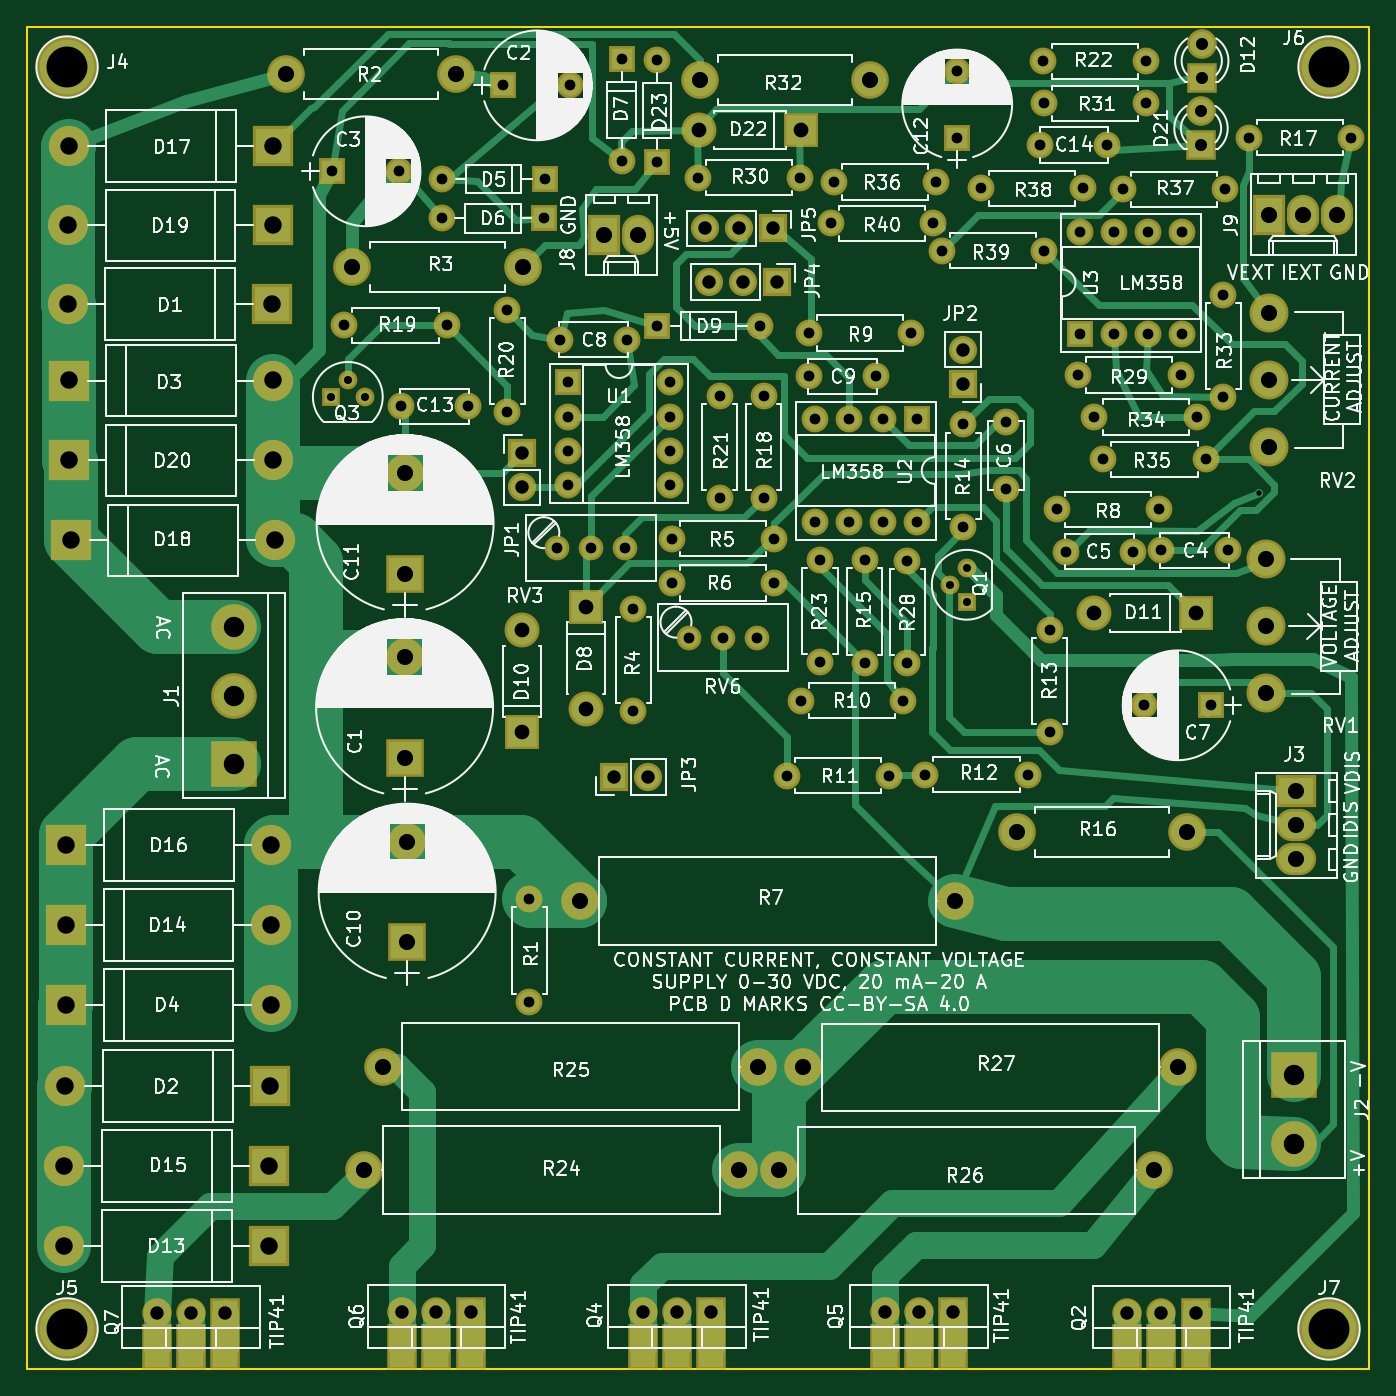
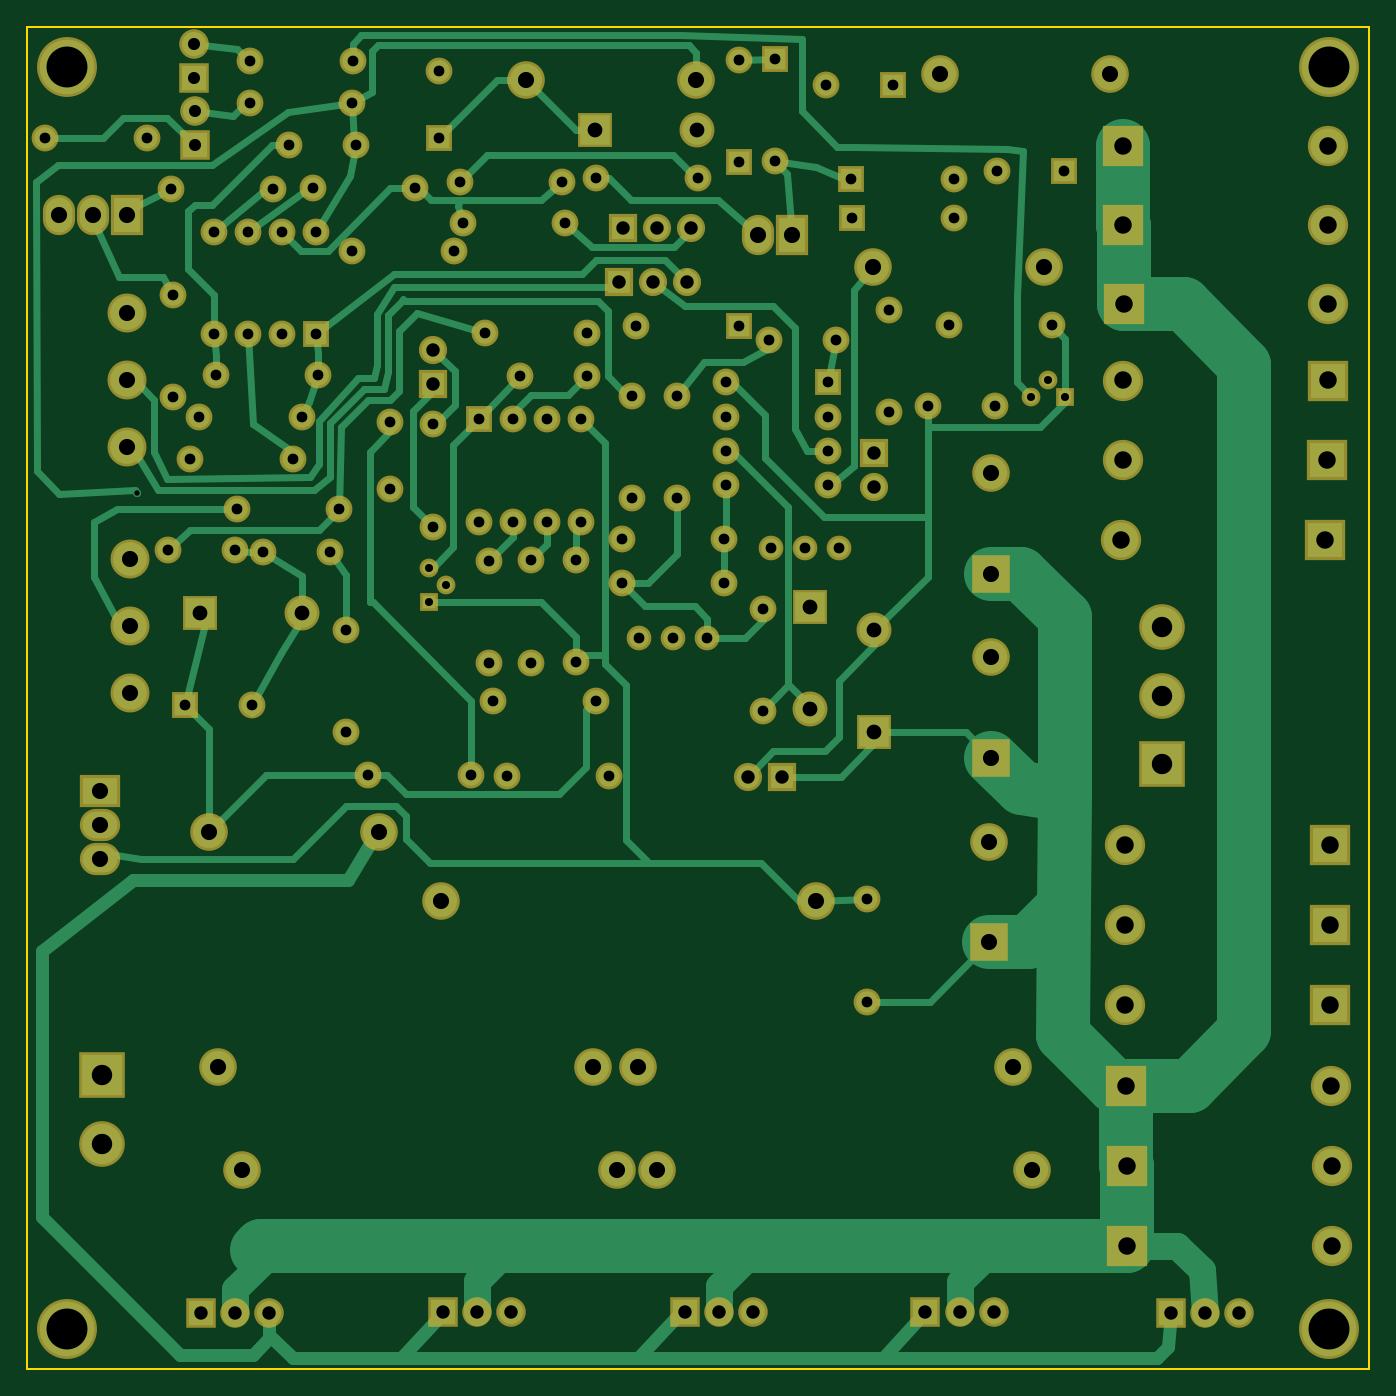
Circuit board: 8 layer files. Board 100.0 x 100.0 mm.
- bottom_copper: LinearPS-B.Cu.gbr (27917 bytes)
- bottom_mask: LinearPS-B.Mask.gbr (7818 bytes)
- bottom_silk: LinearPS-B.SilkS.gbr (265 bytes)
- outline: LinearPS-Edge.Cuts.gbr (489 bytes)
- top_copper: LinearPS-F.Cu.gbr (28557 bytes)
- top_mask: LinearPS-F.Mask.gbr (8253 bytes)
- top_silk: LinearPS-F.SilkS.gbr (225678 bytes)
- drill: LinearPS.drl (4238 bytes)

=== bottom_copper: LinearPS-B.Cu.gbr (27917 bytes, source omitted) ===
=== bottom_mask: LinearPS-B.Mask.gbr (7818 bytes, source omitted) ===
=== bottom_silk: LinearPS-B.SilkS.gbr ===
G04 #@! TF.FileFunction,Legend,Bot*
%FSLAX46Y46*%
G04 Gerber Fmt 4.6, Leading zero omitted, Abs format (unit mm)*
G04 Created by KiCad (PCBNEW 4.0.7) date 07/12/19 10:05:36*
%MOMM*%
%LPD*%
G01*
G04 APERTURE LIST*
%ADD10C,0.100000*%
G04 APERTURE END LIST*
D10*
M02*

=== outline: LinearPS-Edge.Cuts.gbr ===
G04 #@! TF.FileFunction,Profile,NP*
%FSLAX46Y46*%
G04 Gerber Fmt 4.6, Leading zero omitted, Abs format (unit mm)*
G04 Created by KiCad (PCBNEW 4.0.7) date 07/12/19 10:05:36*
%MOMM*%
%LPD*%
G01*
G04 APERTURE LIST*
%ADD10C,0.100000*%
%ADD11C,0.150000*%
G04 APERTURE END LIST*
D10*
D11*
X50000000Y-150000000D02*
X50000000Y-50000000D01*
X150000000Y-150000000D02*
X50000000Y-150000000D01*
X150000000Y-50000000D02*
X150000000Y-150000000D01*
X50000000Y-50000000D02*
X150000000Y-50000000D01*
M02*

=== top_copper: LinearPS-F.Cu.gbr (28557 bytes, source omitted) ===
=== top_mask: LinearPS-F.Mask.gbr (8253 bytes, source omitted) ===
=== top_silk: LinearPS-F.SilkS.gbr (225678 bytes, source omitted) ===
=== drill: LinearPS.drl ===
M48
;DRILL file {KiCad 4.0.7} date 07/12/19 10:05:38
;FORMAT={-:-/ absolute / metric / decimal}
FMAT,2
METRIC,TZ
T1C0.400
T2C0.600
T3C0.800
T4C0.900
T5C1.000
T6C1.100
T7C1.200
T8C1.300
T9C1.520
T10C3.048
%
G90
G05
M71
T1
X141.768Y-84.714
T2
X72.644Y-77.572
X73.914Y-76.302
X75.184Y-77.572
X118.745Y-91.567
X120.015Y-90.297
X120.015Y-92.837
T3
X72.733Y-60.77
X73.66Y-72.238
X77.733Y-60.77
X77.876Y-78.283
X80.924Y-64.275
X80.962Y-61.341
X81.28Y-72.238
X82.876Y-78.283
X85.496Y-54.369
X85.801Y-71.069
X85.801Y-78.689
X87.439Y-114.998
X87.439Y-122.618
X88.544Y-64.275
X88.582Y-61.341
X89.471Y-88.837
X89.691Y-73.315
X90.302Y-76.5
X90.302Y-79.04
X90.302Y-81.58
X90.302Y-84.12
X90.496Y-54.369
X92.011Y-88.837
X94.3Y-52.39
X94.3Y-60.01
X94.551Y-88.837
X94.691Y-73.315
X95.186Y-93.345
X95.186Y-100.965
X96.952Y-52.451
X96.952Y-60.071
X96.98Y-72.281
X97.922Y-76.5
X97.922Y-79.04
X97.922Y-81.58
X97.922Y-84.12
X98.044Y-88.138
X98.044Y-91.44
X99.314Y-95.504
X99.979Y-61.244
X101.6Y-77.47
X101.6Y-85.09
X101.854Y-95.504
X104.394Y-95.504
X104.6Y-72.281
X104.902Y-77.47
X104.902Y-85.09
X105.664Y-88.138
X105.664Y-91.44
X106.619Y-105.781
X107.599Y-61.244
X107.635Y-100.203
X108.242Y-72.809
X108.269Y-76.025
X108.712Y-79.248
X108.712Y-86.868
X109.083Y-89.687
X109.083Y-97.307
X109.906Y-64.643
X110.109Y-61.57
X111.252Y-79.248
X111.252Y-86.868
X112.431Y-89.743
X112.431Y-97.363
X113.269Y-76.025
X113.792Y-79.248
X113.792Y-86.868
X114.239Y-105.781
X115.255Y-100.203
X115.595Y-89.804
X115.595Y-97.424
X115.862Y-72.809
X116.332Y-79.248
X116.332Y-86.868
X116.929Y-105.702
X117.526Y-64.643
X117.729Y-61.57
X118.161Y-66.675
X119.304Y-53.293
X119.304Y-58.293
X119.761Y-79.629
X119.761Y-87.249
X121.082Y-62.027
X122.936Y-79.455
X122.936Y-84.455
X124.549Y-105.702
X125.495Y-58.806
X125.73Y-52.578
X125.74Y-55.697
X125.781Y-66.675
X126.187Y-94.907
X126.187Y-102.527
X126.751Y-85.954
X127.38Y-89.101
X128.321Y-75.946
X128.448Y-65.278
X128.448Y-72.898
X128.702Y-62.027
X129.53Y-79.07
X130.188Y-82.22
X130.495Y-58.806
X130.988Y-65.278
X130.988Y-72.898
X131.623Y-62.103
X132.38Y-89.101
X133.227Y-100.546
X133.35Y-52.578
X133.36Y-55.697
X133.528Y-65.278
X133.528Y-72.898
X134.371Y-85.954
X134.475Y-88.989
X135.941Y-75.946
X136.068Y-65.278
X136.068Y-72.898
X137.15Y-79.07
X137.808Y-82.22
X138.227Y-100.546
X139.116Y-69.977
X139.116Y-77.597
X139.243Y-62.103
X139.475Y-88.989
X141.046Y-58.255
X148.666Y-58.255
T4
X137.465Y-56.302
X137.465Y-58.842
X137.521Y-51.272
X137.521Y-53.812
T5
X59.69Y-145.821
X62.23Y-145.821
X64.77Y-145.821
X77.978Y-145.771
X80.518Y-145.771
X83.058Y-145.771
X86.893Y-81.763
X86.893Y-84.303
X93.767Y-105.865
X95.885Y-145.771
X96.307Y-105.865
X98.425Y-145.771
X100.508Y-65.024
X100.838Y-68.999
X100.965Y-145.771
X103.048Y-65.024
X103.378Y-68.999
X105.588Y-65.024
X105.918Y-68.999
X113.919Y-145.771
X116.459Y-145.771
X118.999Y-145.771
X119.725Y-74.071
X119.725Y-76.611
X131.978Y-145.796
X134.518Y-145.796
X137.058Y-145.796
T6
X86.868Y-94.945
X86.868Y-102.565
X91.63Y-93.218
X91.63Y-100.838
X100.061Y-57.699
X107.681Y-57.699
X129.502Y-93.688
X137.122Y-93.688
T7
X69.304Y-53.492
X74.244Y-67.894
X75.108Y-135.179
X76.556Y-127.457
X78.143Y-96.957
X78.143Y-104.457
X78.181Y-83.254
X78.181Y-90.754
X78.334Y-110.712
X78.334Y-118.212
X82.004Y-53.492
X86.944Y-67.894
X91.211Y-115.128
X93.015Y-65.532
X95.555Y-65.532
X100.127Y-53.975
X103.048Y-135.179
X104.496Y-127.457
X106.045Y-135.191
X107.823Y-127.508
X112.827Y-53.975
X119.151Y-115.128
X123.749Y-109.972
X133.985Y-135.191
X135.763Y-127.508
X136.449Y-109.972
X142.291Y-89.662
X142.291Y-94.662
X142.291Y-99.662
X142.545Y-64.008
X142.545Y-71.298
X142.545Y-76.298
X142.545Y-81.298
X144.577Y-106.934
X144.577Y-109.474
X144.577Y-112.014
X145.085Y-64.008
X147.625Y-64.008
T8
X52.807Y-134.849
X52.807Y-140.818
X52.883Y-128.905
X52.934Y-116.916
X52.934Y-122.86
X52.959Y-110.947
X53.061Y-70.663
X53.086Y-64.795
X53.111Y-58.903
X53.111Y-76.352
X53.137Y-82.296
X53.264Y-88.265
X68.047Y-134.849
X68.047Y-140.818
X68.123Y-128.905
X68.174Y-116.916
X68.174Y-122.86
X68.199Y-110.947
X68.301Y-70.663
X68.326Y-64.795
X68.351Y-58.903
X68.351Y-76.352
X68.377Y-82.296
X68.504Y-88.265
T9
X65.456Y-94.742
X65.456Y-99.822
X65.456Y-104.902
X144.374Y-128.118
X144.374Y-133.198
T10
X53.Y-53.
X53.Y-147.
X147.Y-53.
X147.Y-147.
T0
M30

